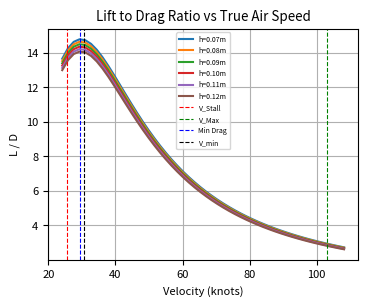
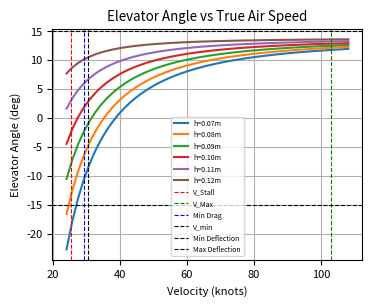
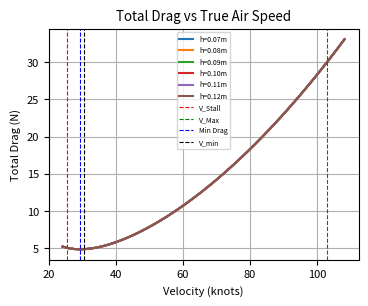
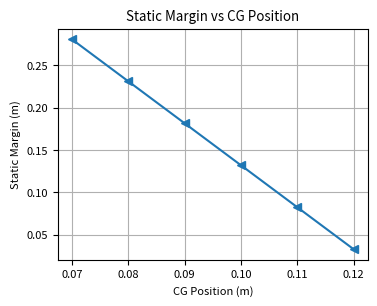

Python code for these plots, in order:
"""
Aircraft Trim Model
Case Study 1 - Albatross over the ocean
AERO32202 Flight Dynamics
Nicolas Arroyo 11091029
"""
"""
0. Library Imports and Functions
"""
import numpy as np
from scipy.optimize import fsolve
import matplotlib.pyplot as plt
import os

def make_plot(x_list, y_list, xlabel, ylabel, title):
    plt.figure(figsize=(4,3))
    plt.title(title)
    plt.xlabel(xlabel)
    plt.ylabel(ylabel)
    for i in range(n_h):
        plt.plot(x_list[i], y_list[i], linewidth=1.5, label=f'h={(h[i]):.2f}m')
    plt.axvline(x=V_stall[0], color='r', label='V_Stall', linestyle='--', linewidth=0.8)
    plt.axvline(x=V_max_knots[0], color='g', label='V_Max', linestyle='--', linewidth=0.8)
    plt.axvline(x=V_md[0], color='b', label='Min Drag', linestyle='--', linewidth=0.8)
    plt.axvline(x=1.2*V_stall[0], color='k', label='V_min', linestyle='--', linewidth=0.8)
    if y_list[0][0] == eta_e_i[0][0]:
        plt.axhline(y=-15, color='k', label='Min Deflection', linestyle='--', linewidth=0.8)
        plt.axhline(y=15, color='k', label='Max Deflection', linestyle='--', linewidth=0.8)
    plt.grid()
    plt.legend(fontsize='5')
    
def save_plot(plot_name, save_image):
    if save_image:
        # check for file name already existing and increment file name
        base_name, extension = os.path.splitext(plot_name)
        counter = 1
        os.chdir('C:\\Users\\<user>\\Documents\\UoM\\YEAR 3\\TERM 2\\Flight Dynamics\\CW1\\Figures')
        while os.path.exists(plot_name):
            plot_name = f'{base_name}_{counter}{extension}'
            counter += 1
        plt.savefig(plot_name, dpi=1000, bbox_inches='tight')
    plt.show()

"""
1. Aircraft Flight Condition
"""
ht_ft = 6000 # Altitude (ft) from case study
ht = ht_ft * 0.3048 # Altitude (m)
m = 6.126 + 1.2 # Aircraft Dry Mass + Payload Mass (kg) measured + case study
g = 9.81 # Gravity Constant (ms^-2)

"""
2. Air Density Calculation
"""
R = 287.05 # Gas Constant (Nm kg^-1 K^-1)
Ir = -0.0065 # Lapse Rate (Km^-1)
temp = 288.16 + (Ir * ht) # Temperature (K)
rho = 1.225 * (temp / 288.16)**(-((g / (Ir * R)) + 1)) # Air Density (kgm^-3)

"""
3. Set up Velocity Range for Computations
(note that true airspeed (TAS) is assumed unless otherwise stated)
see Section 10. Basic Performance Parameters
"""

"""
4. Aircraft Geometry
"""
# Wing Geometry
b = (3.01 + 2.96) / 2 # Wing Span (m) measured twice, averaged
c_tip = 0.13 # Tip Chord Length (m) measured
c_root = 0.29 # Root Chord Length (m) measured
c_w = (((c_tip + c_root) / 2) + 0.223) / 2 # Wing Mean Aerodynamic Chord (m) measured twice, averaged
S = b * c_w # Wing Area (m^2) derived from measurements
Ar = b**2 / S # Wing Aspect Ratio derived from measurements
lambda_ = 0 # Wing Quarter Chord Sweep (rad) measured to be negligible
z_w = 0 # Z-Coordinate of Quarter Chord (m) 1/4 chord set to be z-datum
alpha_w_r_deg = (11.539 + 9.46) / 2 # Wing Rigging Angle (deg) measured twice, averaged
alpha_w_r = alpha_w_r_deg / 57.3 # Wing Rigging Angle (rad)

# Tailplane Geometry
s_T = (0.38 + (0.63 / 2)) / 2 # Tailplane Semi-Span (m) measured averaged
tau_T_deg = 36.1 # Tailplane Dihedral (deg) measured
c_MAC_T = 0.14 # Tailplane Mean Aerodynamic Chord (m) measured
b_T = 2 * s_T * np.cos(np.radians(tau_T_deg)) # Tailplane Span (m) measured derived
S_T = (0.11424 + (c_MAC_T * b_T)) / 2 # Tailplane Area (m^2) measured derived averaged
Ar_T = (3.47 + (b_T**2 / S_T)) / 2 # Tailplane Aspect Ratio derived from measurements twice, averaged
l_t = 1.04 # Tail Arm, Quarter Chord Wing to Quarter Chord Tail (m) measured
lambda_T_deg = 14.04 # Tailplane Sweep Angle (deg)
lambda_T = lambda_T_deg / 57.3
z_T = -0.35 # Quarter Chord Z-Coordinate (m) measured
eta_T_deg = 9 # Tailplane Setting Angle (deg) measured
eta_T = eta_T_deg / 57.3 # Tailplane Setting Angle (rad)

# General Geometry
F_d = 0.25 # Fuselage Diameter or Width (m) measured
z_tau = -0.07 # Thrust Line Z-Coordinate (m) measured
kappa_deg = 0 # Engine Thrust Line Angle (deg) measured
kappa = kappa_deg / 57.3 # Engine Thrust Line Angle (rad)

"""
5. Wing-Body Aerodynamics
"""
a = 2 * np.pi * Ar / (2 + Ar) # Wing-body CL-alpha (rad^-1) aero notes
C_L_max = 1.27 # Maximum Lift Coefficient 3rd year project +- 10%
C_m_0 = -0.05 # Zero Lift Pitching Moment Coefficient 3rd year project
C_D0 = 0.032 # Zero Lift Drag Coefficient 3rd year project
alpha_w0_deg = -2 # Zero Lift Angle of Attack (deg) 3rd year project
alpha_w0 = alpha_w0_deg / 57.3 # Zero Lift Angle of Attack (rad)
h_0 = 0.25 # Wing-Body Aero Centre 3rd year project

"""
6. Tailplane Aerodynamics
"""
a1_numerator = 2 * np.pi * Ar_T
beta = (1 - 0.07**2)**0.5 # Mach Number Parameter (M calculated to be 0.07 for V_md)
kappa_ratio = 1 # Ratio of 2D Lift Curve Slope to 2pi (assumed to be perfect, i.e. 1)
term1 = (Ar_T * beta / kappa_ratio)**2
term2 = np.tan(lambda_T)**2 / beta**2
a1_denominator = 2 + np.sqrt(term1 * (1 + term2) + 4)
a1 = a1_numerator / a1_denominator # Tail plane CL-alpha (rad^-1)
a2 = 0.26 * a1 # Elevator CL-eta using tailplane values (rad^-1) aero notes

epsilon_0_deg = 2 # Zero Lift Downwash Angle (deg) aero notes
epsilon_0 = epsilon_0_deg / 57.3 # Zero Lift Downwash Angle (rad)

def do_trim(h):
    gamma_e_deg = 0 # Flight Path Angle (deg)
    gamma_e = gamma_e_deg / 57.3 # Flight Path Angle (rad)
    
    h = h # CG Position from MAC leading edge (m)
    h = h / c_w # CG Position (% of MAC)
    
    """
    7. Wing and Tailplane Calculations
    """
    l_T = l_t - c_w * (h - 0.25) # Tail Arm cg to Tail Quarter Chord (m)
    V_T = (S_T * l_T) / (S * c_w) # Tail Volume Coefficient
    
    """
    8. Downwash at Tail
    """
    x = l_t / b
    z = (z_w - z_T) / b
    A = a / ((np.pi**2) * Ar)
    final = np.pi / 180
    
    num3 = x
    den3 = (x**2) + (z**2)
    
    total = 0
    for fi in range(5, 175):
        num1 = (0.5 * np.cos(fi * np.pi / 180))**2
        den1 = np.sqrt((x**2) + ((0.5 * np.cos((fi * np.pi / 180)))**2) + (z**2))
        num2 = x + np.sqrt((x**2) + ((0.5 * np.cos((fi * np.pi / 180)))**2) + (z**2))
        den2 = ((0.5 * np.cos((fi * np.pi / 180)))**2) + (z**2)
        total = total + (num1 / den1) * ((num2 / den2) + (num3 / den3))
    
    d_epsilon_alpha = A * total * final # Tail Position Relative to Wing (% of span)
    
    """
    9. Induced Drag Factor
    """
    C = F_d / b
    S_d = (0.9998 + (0.0421 * C)) - (2.6286 * C**2) + (2 * C**3) # Fuselage drag factor
    k_D = (-3.333 * 10**(-4) * lambda_**2) + (6.667 * 10**(-5) * lambda_) + 0.38 # Empirical Constant
    e = 1 / (np.pi * Ar * k_D * C_D0 + (1 / (0.99 * S_d))) # Oswald Efficiency Factor
    
    K = 1 / (np.pi * Ar * (e))
    
    """
    10. Basic Performance Parameters
    """
    VCL = np.sqrt(2 * m * g / (rho * S)) # Useful expression of V * CL from lift equation
    V_md = (VCL * (K / C_D0)**0.25) / 0.515 # Minimim Drag Speed (knots)
    V_stall = (VCL / np.sqrt(C_L_max)) / 0.515 # Stall Speed (knots)
    
    V_max_knots = 103 # Maximum Airspeed calculated with maximum thrust
    
    array_min = 0.95 * V_stall
    array_max = 1.05 * V_max_knots
    
    V_knots = np.linspace(array_min, array_max) # True Airspeed (knots)
    V_i = V_knots * 0.515 # True Airspeed (ms^-1)
    
    h_n = h_0 + V_T * (a1 / a) * (1 - d_epsilon_alpha) # Neutral Points - controls fixed
    K_n = h_n - h # Static Margin - controls fixed
    
    """
    11. Trim Calculation
    """
    def equations(vars): # Defining the system of equations
        C_L, C_LW, C_D, C_tau, alpha_e, C_LT = vars  # Unpack variables
        eq1 = 2 * m * g / (rho * vel**2 * S) * np.cos(alpha_e + gamma_e) - \
            (C_L * np.cos(alpha_e) + C_D * np.sin(alpha_e) + C_tau * np.sin(kappa))
        eq2 = 2 * m * g / (rho * vel**2 * S) * np.sin(alpha_e + gamma_e) - \
            (C_tau * np.cos(kappa) - C_D * np.cos(alpha_e) + C_L * np.sin(alpha_e))
        eq3 = - C_D + C_D0 + K * C_L**2
        eq4 = - C_LW + a * (alpha_e + alpha_w_r - alpha_w0)
        eq5 = C_m_0 + (h - h_0) * C_LW - V_T * C_LT + C_tau * z_tau / c_w
        eq6 = - C_LT + (C_L - C_LW) * S / S_T
        return [eq1, eq2, eq3, eq4, eq5, eq6]
    
    initial_guesses = [0.7, 0.5, 0.02, 0.4, 0.1, 0.1]
    
    """
    12. Trim Variables Calculation
    """
    C_L_i = np.zeros(shape=len(V_i))
    C_LW_i = np.zeros(shape=len(V_i))
    C_D_i = np.zeros(shape=len(V_i))
    C_tau_i = np.zeros(shape=len(V_i))
    alpha_e_i = np.zeros(shape=len(V_i))
    C_LT_i = np.zeros(shape=len(V_i))
    
    for i in range(0, len(V_i)):
        vel = V_i[i]
        solution, info, ier, msg = fsolve(equations, initial_guesses, full_output=True)
        C_L_i[i], C_LW_i[i], C_D_i[i], C_tau_i[i], alpha_e_i[i], C_LT_i[i] = solution
    
    alpha_w_i = alpha_e_i + alpha_w_r # Wing Incidence (rad)
    eta_e_i = C_LT_i / a2 - a1 / a2 * \
        (alpha_w_i * (1 - d_epsilon_alpha) + eta_T - alpha_w_r - epsilon_0) # Trim Elevator Angle (rad)
    theta_e_i = gamma_e + alpha_w_i - alpha_w_r # Pitch Attitude (rad)
    alpha_T_i = alpha_w_i * (1 - d_epsilon_alpha) + eta_T - epsilon_0 - alpha_w_r # Tail Angle of Attack (rad)
    LD_i = C_LW_i/ C_D_i # Lift to Drag Ratio
    
    """
    13. Conversions of Angles to Degrees
    """
    alpha_w_i = alpha_w_i * 57.3
    alpha_e_i = alpha_e_i * 57.3
    theta_e_i = theta_e_i * 57.3
    alpha_T_i = alpha_T_i * 57.3
    eta_e_i = eta_e_i * 57.3
    gamma_e = gamma_e * 57.3
    
    """
    14. Total Trim Forces Acting on Aircraft
    """
    L_i = []
    D_i = []
    T_i = []
    
    for i in range(0, len(V_i)):
        vel = V_i[i]
        L_i.append(0.5 * rho * vel**2 * S * C_L_i[i]) # Total Lift Force (N)
        D_i.append(0.5 * rho * vel**2 * S * C_D_i[i]) # Total Lift Force (N)
        T_i.append(0.5 * rho * vel**2 * S * C_tau_i[i]) # Total Lift Force (N)
    
    """
    Final Results Output
    """
    results = [
        V_knots, LD_i, V_stall, V_max_knots, V_md, 
        eta_e_i, D_i, K_n
        ]
    print('Completed computation for CG position', h)
    return results

result = []
V_knots = []
LD_i = []
V_stall = []
V_max_knots = []
V_md = []
eta_e_i = []
D_i = []
K_n = []
n_h = 6
h = np.linspace(0.07, 0.12, n_h) # CG Position Range from MAC leading edge (m)

for i, h_current in enumerate(h):
    result.append(do_trim(h_current))
    V_knots.append(result[i][0])
    LD_i.append(result[i][1])
    V_stall.append(result[i][2])
    V_max_knots.append(result[i][3])
    V_md.append(result[i][4])
    eta_e_i.append(result[i][5])
    D_i.append(result[i][6])
    K_n.append(result[i][7])

"""
17. Some Useful Trim Plots
"""
save_images = False
plt.rcParams.update({'font.size': 8})
make_plot(x_list=V_knots, y_list=LD_i, xlabel='Velocity (knots)', 
          ylabel='L / D', title='Lift to Drag Ratio vs True Air Speed')
save_plot(plot_name='LD_VS_TAS.png', save_image=save_images)

make_plot(x_list=V_knots, y_list=eta_e_i, xlabel='Velocity (knots)', 
          ylabel='Elevator Angle (deg)', title='Elevator Angle vs True Air Speed')
save_plot(plot_name='Elevator_VS_TAS.png', save_image=save_images)

make_plot(x_list=V_knots, y_list=D_i, xlabel='Velocity (knots)', 
          ylabel='Total Drag (N)', title='Total Drag vs True Air Speed')
save_plot(plot_name='Drag_VS_TAS.png', save_image=save_images)

plt.figure(figsize=(4,3))
plt.title('Static Margin vs CG Position')
plt.xlabel('CG Position (m)')
plt.ylabel('Static Margin (m)')
plt.plot(h, K_n, linewidth=1.5, marker='<')
plt.grid()
save_plot(plot_name='CG_VS_Kn.png', save_image=save_images)

"""
References
==========
datasheet page - https://www.appliedaeronautics.com/albatross-uav#:~:text=The%20Albatross%20UAV%20offers%20robust,needing%20to%20land%20to%20recharge.
accounting for tailplane sweep https://www.sciencedirect.com/science/article/pii/B978012397308500009X#fd108
"""
